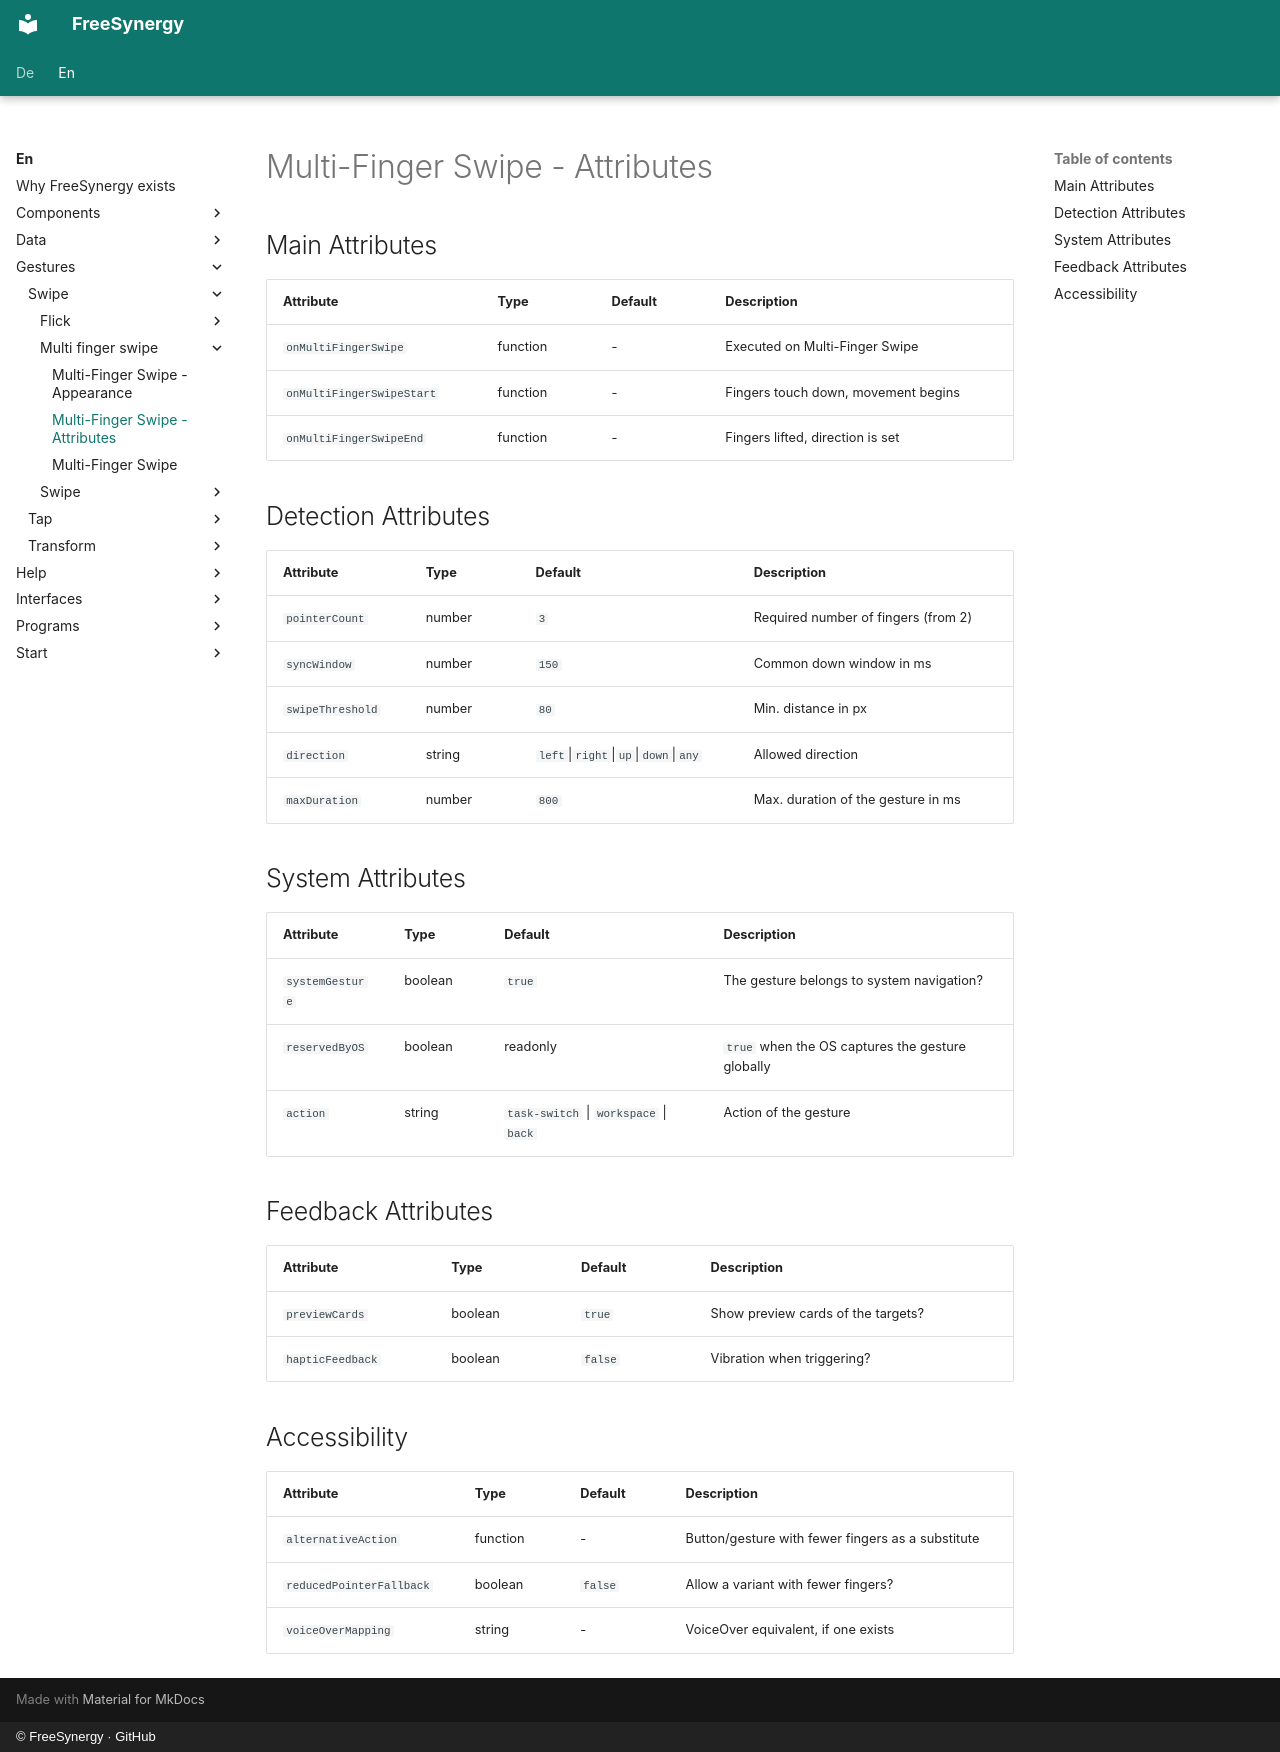

repository: FreeSynergy/fs-documentation · page: en/gestures/swipe/multi-finger-swipe/attributes/index.html · generator: mkdocs · copyright: © FreeSynergy · GitHub

# Multi-Finger Swipe - Attributes

## Main Attributes

| Attribute | Type | Default | Description |
|-----------|------|---------|-------------|
| `onMultiFingerSwipe` | function | - | Executed on Multi-Finger Swipe |
| `onMultiFingerSwipeStart` | function | - | Fingers touch down, movement begins |
| `onMultiFingerSwipeEnd` | function | - | Fingers lifted, direction is set |

## Detection Attributes

| Attribute | Type | Default | Description |
|-----------|------|---------|-------------|
| `pointerCount` | number | `3` | Required number of fingers (from 2) |
| `syncWindow` | number | `150` | Common down window in ms |
| `swipeThreshold` | number | `80` | Min. distance in px |
| `direction` | string | `left`\|`right`\|`up`\|`down`\|`any` | Allowed direction |
| `maxDuration` | number | `800` | Max. duration of the gesture in ms |

## System Attributes

| Attribute | Type | Default | Description |
|-----------|------|---------|-------------|
| `systemGesture` | boolean | `true` | The gesture belongs to system navigation? |
| `reservedByOS` | boolean | readonly | `true` when the OS captures the gesture globally |
| `action` | string | `task-switch` \| `workspace` \| `back` | Action of the gesture |

## Feedback Attributes

| Attribute | Type | Default | Description |
|-----------|------|---------|-------------|
| `previewCards` | boolean | `true` | Show preview cards of the targets? |
| `hapticFeedback` | boolean | `false` | Vibration when triggering? |

## Accessibility

| Attribute | Type | Default | Description |
|-----------|------|---------|-------------|
| `alternativeAction` | function | - | Button/gesture with fewer fingers as a substitute |
| `reducedPointerFallback` | boolean | `false` | Allow a variant with fewer fingers? |
| `voiceOverMapping` | string | - | VoiceOver equivalent, if one exists |
